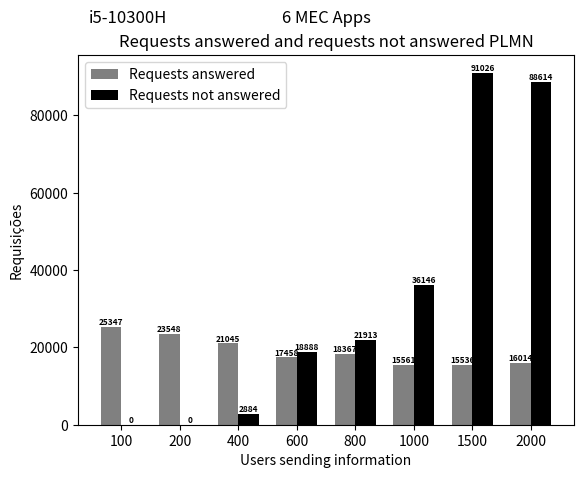
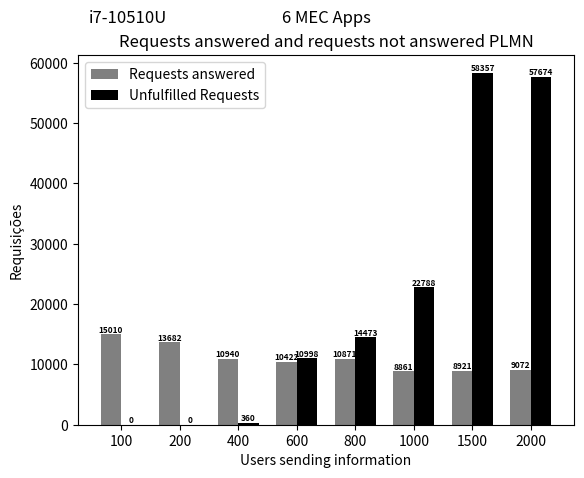

The matplotlib source for these figures, in order:
import matplotlib
matplotlib.use('Agg')  # Define o backend como Agg

import matplotlib.pyplot as plt
from PIL import Image

# Dados do primeiro gráfico
quantidade_requisicoes_atendidas = [25347.6, 23548.7, 21045.7, 17458.7, 18367.2, 15561.2, 15536.3, 16014.5]
quantidade_informacoes_nao_atendidas = [0, 0, 2884.4, 18888.5, 21913.2, 36146.2, 91026, 88614.3]

# Criando o primeiro gráfico
fig, ax = plt.subplots()
index = range(len(quantidade_informacoes_nao_atendidas))
bar_width = 0.35
ax.bar(index, quantidade_requisicoes_atendidas, bar_width, color='gray', label='Requests answered')
ax.bar([i + bar_width for i in index], quantidade_informacoes_nao_atendidas, bar_width, color='black', label='Requests not answered')

fontsize = 6
for i in index:
    ax.text(i, quantidade_requisicoes_atendidas[i], str(int(quantidade_requisicoes_atendidas[i])), ha='center', va='bottom', fontsize=fontsize, fontweight='bold')
    ax.text(i + bar_width, quantidade_informacoes_nao_atendidas[i], str(int(quantidade_informacoes_nao_atendidas[i])), ha='center', va='bottom', fontsize=fontsize, fontweight='bold')

ax.set_xlabel('Users sending information')
ax.set_ylabel('Requisições')
ax.set_title('Requests answered and requests not answered PLMN')
ax.set_xticks([i + bar_width/2 for i in index])
ax.set_xticklabels([100, 200, 400, 600, 800, 1000, 1500, 2000])
ax.legend()

# Adicionando o texto "2 MEC Apps" abaixo de "i5"
ax.text(0.10, 1.1, 'i5-10300H', ha='center', va='center', fontsize=12, transform=ax.transAxes)
ax.text(0.5, 1.1, '6 MEC Apps', ha='center', va='center', fontsize=12, transform=ax.transAxes)

# Salva o primeiro gráfico em um arquivo temporário
fig_path = 'temp_fig1.png'
fig.savefig(fig_path)

# Fecha a figura do primeiro gráfico
plt.close(fig)


# Dados do segundo gráfico
quantidade_requisicoes_atendidas_2 = [15010.4, 13682.7, 10940.6, 10422.2, 10871.8, 8861.4, 8921.3, 9072.2]
quantidade_informacoes_nao_atendidas_2 = [0, 0, 360.4, 10998.1, 14473.5, 22788.7, 58357, 57674.4]

# Criando o segundo gráfico
fig2, ax2 = plt.subplots()
index = range(len(quantidade_informacoes_nao_atendidas_2))
bar_width = 0.35
ax2.bar(index, quantidade_requisicoes_atendidas_2, bar_width, color='gray', label='Requests answered')
ax2.bar([i + bar_width for i in index], quantidade_informacoes_nao_atendidas_2, bar_width, color='black', label='Unfulfilled Requests')

fontsize = 6
for i in index:
    ax2.text(i, quantidade_requisicoes_atendidas_2[i], str(int(quantidade_requisicoes_atendidas_2[i])), ha='center', va='bottom', fontsize=fontsize, fontweight='bold')
    ax2.text(i + bar_width, quantidade_informacoes_nao_atendidas_2[i], str(int(quantidade_informacoes_nao_atendidas_2[i])), ha='center', va='bottom', fontsize=fontsize, fontweight='bold')

ax2.set_xlabel('Users sending information')
ax2.set_ylabel('Requisições')
ax2.set_title('Requests answered and requests not answered PLMN')
ax2.set_xticks([i + bar_width/2 for i in index])
ax2.set_xticklabels([100, 200, 400, 600, 800, 1000, 1500, 2000])
ax2.legend()

# Adicionando o texto "2 MEC Apps" abaixo de "i7"
ax2.text(0.10, 1.1, 'i7-10510U', ha='center', va='center', fontsize=12, transform=ax2.transAxes)
ax2.text(0.5, 1.1, '6 MEC Apps', ha='center', va='center', fontsize=12, transform=ax2.transAxes)

# Salva o segundo gráfico em um arquivo temporário
fig2_path = 'temp_fig2.png'
fig2.savefig(fig2_path)

# Fecha a figura do segundo gráfico
plt.close(fig2)

# Carrega os gráficos como imagens
img1 = Image.open(fig_path)
img2 = Image.open(fig2_path)

# Calcula a largura total da imagem combinada
total_width = img1.width + img2.width

# Calcula a altura total da imagem combinada
max_height = max(img1.height, img2.height)

# Cria uma nova imagem com a largura total e altura máxima das duas imagens
new_img = Image.new('RGB', (total_width, max_height))

# Coloca as imagens lado a lado
new_img.paste(img1, (0, 0))
new_img.paste(img2, (img1.width, 0))

# Salva a imagem combinada
new_img.save('combined_graphs_plmn_6_mec_apps.png')
